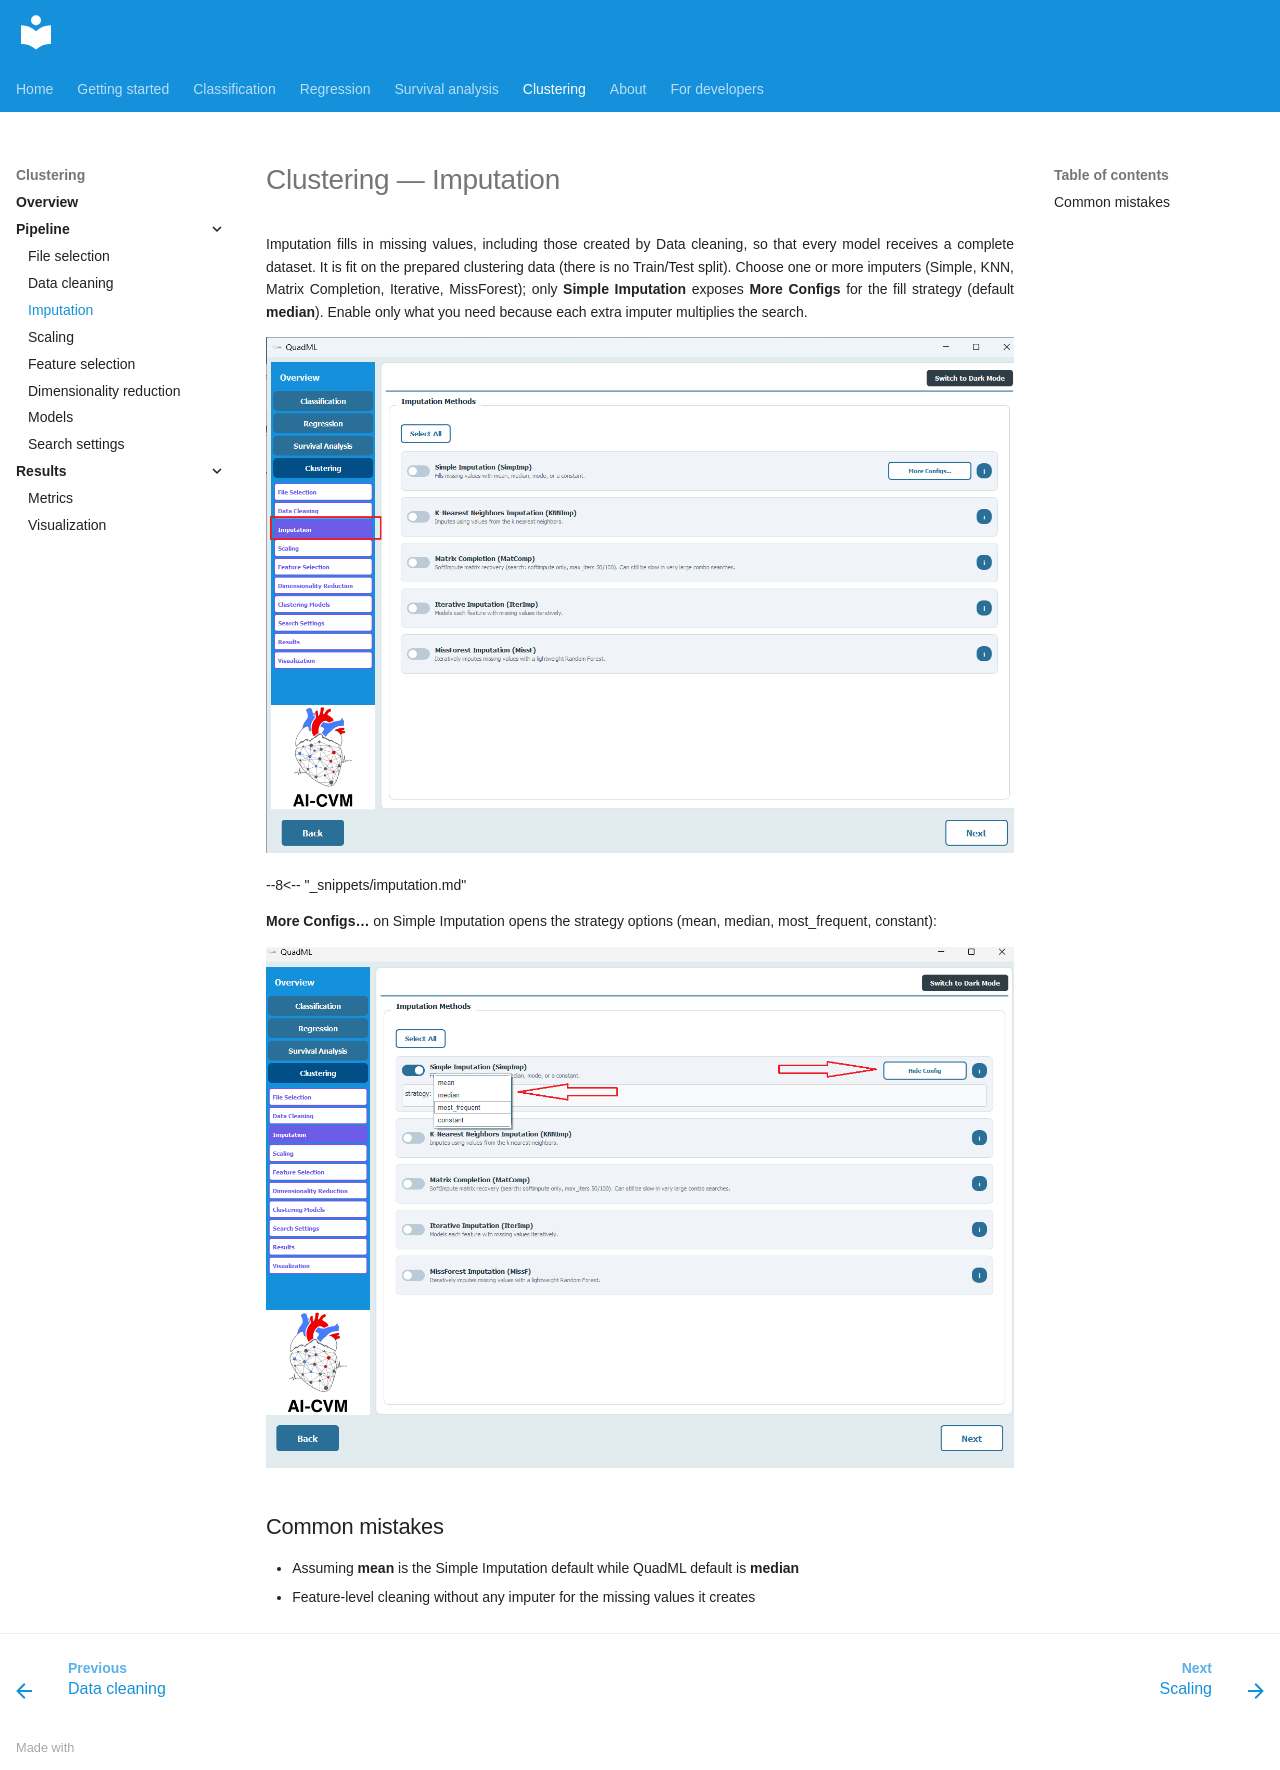

repository: AI-in-Cardiovascular-Medicine/QuadML · page: clustering/03-imputation/index.html · generator: mkdocs

# Clustering — Imputation

Imputation fills in missing values, including those created by Data cleaning, so that every model receives a complete dataset. It is fit on the prepared clustering data (there is no Train/Test split). Choose one or more imputers (Simple, KNN, Matrix Completion, Iterative, MissForest); only **Simple Imputation** exposes **More Configs** for the fill strategy (default **median**). Enable only what you need because each extra imputer multiplies the search.

![Imputation](../assets/cluster/9.png)

--8<-- "_snippets/imputation.md"

**More Configs…** on Simple Imputation opens the strategy options (mean, median, most_frequent, constant):

![Simple Imputation More Configs](../assets/cluster/10.png)

## Common mistakes

- Assuming **mean** is the Simple Imputation default while QuadML default is **median**
- Feature-level cleaning without any imputer for the missing values it creates
